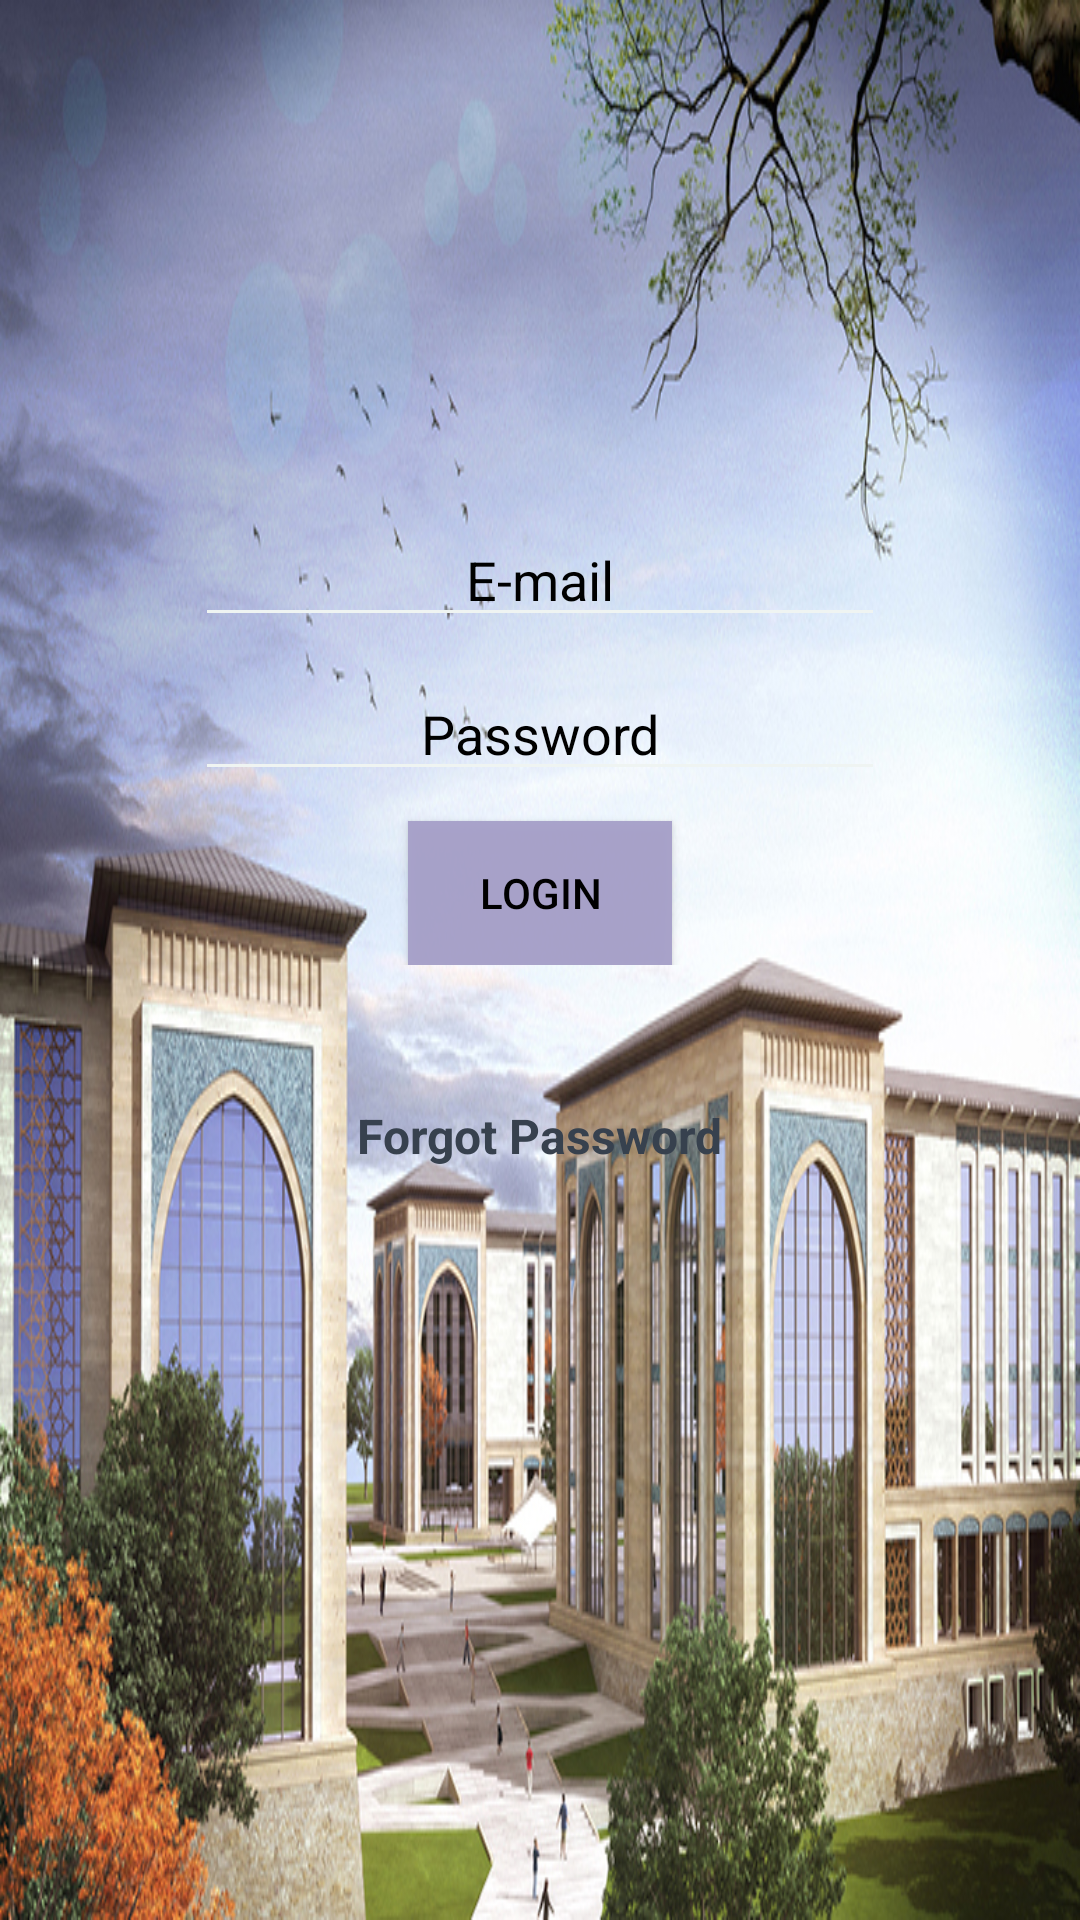

Write the Android layout XML for this screen, with the resource values it uses.
<!-- AndroidManifest.xml: application theme AppTheme -->
<!-- res/layout/activity_login.xml -->
<?xml version="1.0" encoding="utf-8"?>
<RelativeLayout xmlns:android="http://schemas.android.com/apk/res/android"
    xmlns:app="http://schemas.android.com/apk/res-auto"
    xmlns:tools="http://schemas.android.com/tools"
    android:layout_width="match_parent"
    android:layout_height="match_parent"
    tools:context=".LoginActivity"
    android:background="@drawable/backlogin">
    <include
        android:id="@+id/toolbar"
        layout="@layout/bar_layout" />

    <LinearLayout
        android:id="@+id/line1"
        android:layout_marginTop="145dp"
        android:layout_width="match_parent"
        android:orientation="vertical"
        android:layout_height="wrap_content"
        android:gravity="center_horizontal"
        android:padding="16dp">


        <EditText
            android:layout_width="230dp"
            android:layout_height="wrap_content"
            android:id="@+id/email"
            android:inputType="textEmailAddress"
            android:layout_marginTop="10dp"
            app:met_floatingLabel="normal"
            android:hint="E-mail"
            app:backgroundTint="#eff4f2"
            android:textColor="#000"
            android:textColorHint="#000"
            android:textAlignment="center"/>

        <EditText
            app:backgroundTint="#eff4f2"
            android:textColor="#000"
            android:textColorHint="#000"
            android:layout_width="230dp"
            android:layout_height="wrap_content"
            android:id="@+id/password"
            android:inputType="textPassword"
            android:layout_marginTop="10dp"
            app:met_floatingLabel="normal"
            android:hint="Password"
            android:textAlignment="center"/>

        <Button
            android:layout_width="wrap_content"
            android:layout_height="wrap_content"
            android:text="LOGIN"
            android:id="@+id/login"
            android:background="#f3a6a0c9"
            android:textColor="#000"
            android:layout_marginTop="10dp" />


    </LinearLayout>
    <LinearLayout
        android:layout_width="match_parent"
        android:layout_height="match_parent"
        android:layout_below="@+id/line1"
        android:orientation="vertical">

        <TextView
            android:textSize="16dp"
            android:id="@+id/get_password"
            android:layout_width="wrap_content"
            android:layout_height="wrap_content"
            android:text="Forgot Password"
            android:layout_gravity="center"
            android:textColor="#37414e"
            android:textStyle="bold"
            android:layout_marginTop="30dp"/>
    </LinearLayout>

</RelativeLayout>
<!-- res/layout/bar_layout.xml (included above) -->
<?xml version="1.0" encoding="utf-8"?>
<androidx.appcompat.widget.Toolbar xmlns:android="http://schemas.android.com/apk/res/android"
    android:layout_width="match_parent"
    android:layout_height="wrap_content"
    xmlns:app="http://schemas.android.com/apk/res-auto"
    android:id="@+id/toolbar"
    android:background="@android:color/transparent">

</androidx.appcompat.widget.Toolbar>
<!-- resources referenced by this layout -->
<resources>
  <!-- drawable backlogin: png bitmap (drawable, 501352 bytes) -->
  <style name="AppTheme" parent="Theme.AppCompat.Light.NoActionBar">
          
          <item name="colorPrimary">@color/colorPrimary</item>
          <item name="colorPrimaryDark">@color/colorPrimaryDark</item>
          <item name="colorAccent">@color/colorAccent</item>
      </style>
  <color name="colorPrimary">#008577</color>
  <color name="colorPrimaryDark">#00574B</color>
  <color name="colorAccent">#D81B60</color>
</resources>
